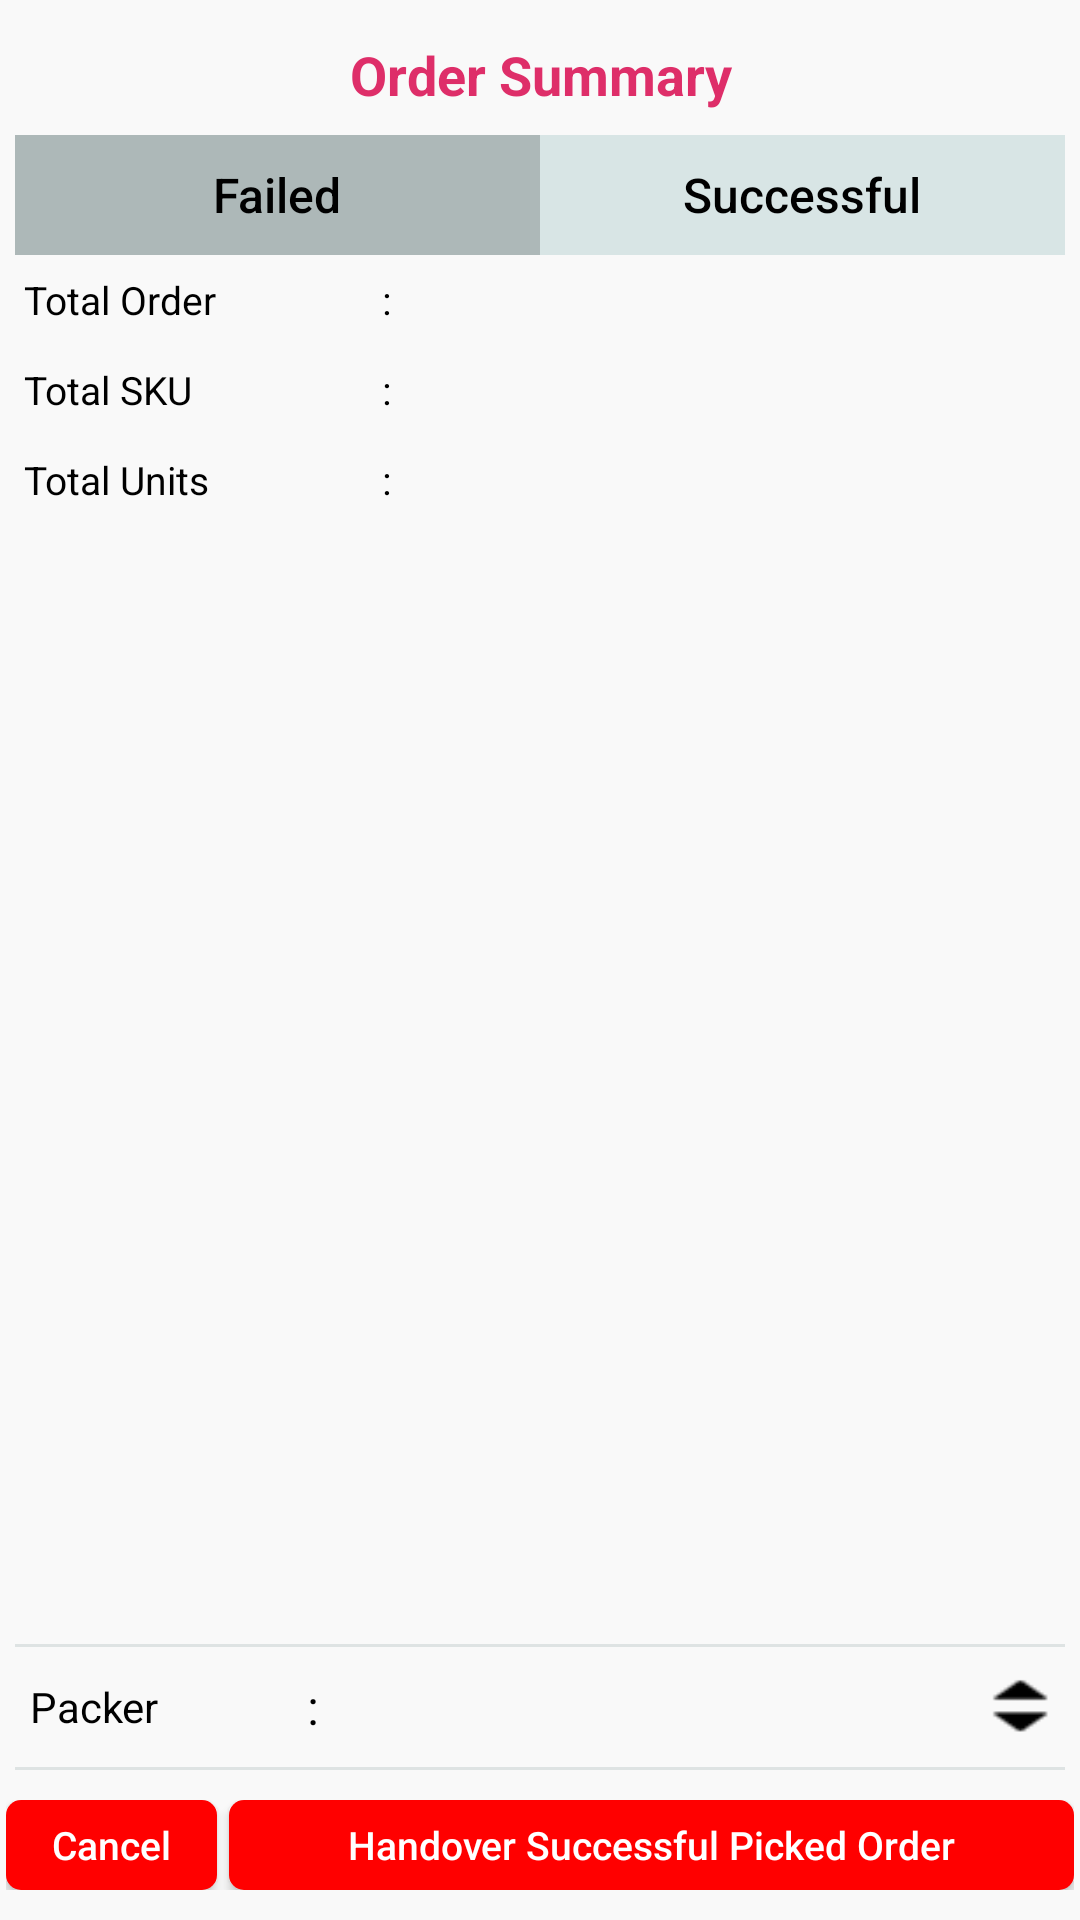

Write the Android layout XML for this screen, with the resource values it uses.
<!-- AndroidManifest.xml: application theme AppTheme -->
<!-- res/layout/summary_popup.xml -->
<LinearLayout xmlns:android="http://schemas.android.com/apk/res/android"
    xmlns:tools="http://schemas.android.com/tools"
    android:id="@+id/rootLayout"
    android:layout_width="fill_parent"
    android:layout_height="fill_parent"
    android:background="@color/view_color"
    android:orientation="vertical">

    <TextView
        android:id="@+id/titleHeaderPopup"
        android:layout_width="fill_parent"
        android:layout_height="@dimen/control_height"
        android:layout_marginLeft="5dp"
        android:layout_marginTop="5dp"
        android:layout_marginRight="5dp"
        android:gravity="center"
        android:text="@string/summaryText"
        android:textColor="@color/text_pink"
        android:textSize="@dimen/text_size_large"
        android:textStyle="bold" />

    <LinearLayout
        android:id="@+id/headerLinearLayout"
        android:layout_width="fill_parent"
        android:layout_height="@dimen/control_height"
        android:layout_marginLeft="5dp"
        android:layout_marginRight="5dp"
        android:gravity="center"
        android:orientation="horizontal">

        <Button
            android:id="@+id/failedButton"
            style="?android:attr/buttonBarButtonStyle"
            android:layout_width="0dp"
            android:layout_height="match_parent"
            android:layout_weight=".50"
            android:background="@drawable/dark_button_border"
            android:gravity="center"
            android:text="@string/failed"
            android:textColor="@color/text_black"
            android:textSize="@dimen/text_size_medium"
            android:textStyle="normal" />

        <Button
            android:id="@+id/successfulButton"
            style="?android:attr/buttonBarButtonStyle"
            android:layout_width="0dp"
            android:layout_height="match_parent"
            android:layout_weight=".50"
            android:background="@drawable/light_button_border"
            android:gravity="center"
            android:text="@string/successful"
            android:textColor="@color/text_black"
            android:textSize="@dimen/text_size_medium"
            android:textStyle="normal" />
    </LinearLayout>

    <LinearLayout
        android:id="@+id/layoutTotalOrder"
        android:layout_width="fill_parent"
        android:layout_height="@dimen/button_height"
        android:layout_marginStart="5dp"
        android:layout_marginEnd="5dp"
        android:gravity="center_vertical"
        android:orientation="horizontal">

        <TextView
            android:id="@+id/lblTotalOrderKey"
            android:layout_width="0dp"
            android:layout_height="match_parent"
            android:layout_weight=".35"
            android:gravity="start|center_vertical"
            android:paddingLeft="3dp"
            android:paddingRight="3dp"
            android:text="@string/totalOrder"
            android:textColor="@color/text_black"
            android:textSize="@dimen/text_size_new" />

        <TextView
            android:id="@+id/lblTotalOrderColon"
            android:layout_width="0dp"
            android:layout_height="match_parent"
            android:layout_weight=".03"
            android:gravity="start|center_vertical"
            android:text="@string/colon"
            android:textColor="@color/text_black"
            android:textSize="@dimen/text_size_new" />

        <TextView
            android:id="@+id/lblTotalOrder"
            android:layout_width="0dp"
            android:layout_height="match_parent"
            android:layout_weight=".62"
            android:gravity="start|center_vertical"
            android:paddingLeft="3dp"
            android:paddingRight="3dp"
            android:textColor="@color/text_black"
            android:textSize="@dimen/text_size_medium" />
    </LinearLayout>

    <LinearLayout
        android:id="@+id/layoutTotalSKU"
        android:layout_width="fill_parent"
        android:layout_height="@dimen/button_height"
        android:layout_marginStart="5dp"
        android:layout_marginEnd="5dp"
        android:gravity="center_vertical"
        android:orientation="horizontal">

        <TextView
            android:id="@+id/lblTotalSKUKey"
            android:layout_width="0dp"
            android:layout_height="match_parent"
            android:layout_weight=".35"
            android:gravity="start|center_vertical"
            android:paddingLeft="3dp"
            android:paddingRight="3dp"
            android:text="@string/totalSKU"
            android:textColor="@color/text_black"
            android:textSize="@dimen/text_size_new" />

        <TextView
            android:id="@+id/lblTotalSKUColon"
            android:layout_width="0dp"
            android:layout_height="match_parent"
            android:layout_weight=".03"
            android:gravity="start|center_vertical"
            android:text="@string/colon"
            android:textColor="@color/text_black"
            android:textSize="@dimen/text_size_new" />

        <TextView
            android:id="@+id/lblTotalSKU"
            android:layout_width="0dp"
            android:layout_height="match_parent"
            android:layout_weight=".62"
            android:gravity="start|center_vertical"
            android:paddingLeft="3dp"
            android:paddingRight="3dp"
            android:textColor="@color/text_black"
            android:textSize="@dimen/text_size_medium" />
    </LinearLayout>

    <LinearLayout
        android:id="@+id/layoutTotalUnits"
        android:layout_width="fill_parent"
        android:layout_height="@dimen/button_height"
        android:layout_marginStart="5dp"
        android:layout_marginEnd="5dp"
        android:gravity="center_vertical"
        android:orientation="horizontal">

        <TextView
            android:id="@+id/lblTotalUnitsKey"
            android:layout_width="0dp"
            android:layout_height="match_parent"
            android:layout_weight=".35"
            android:gravity="start|center_vertical"
            android:paddingLeft="3dp"
            android:paddingRight="3dp"
            android:text="@string/totalUnits"
            android:textColor="@color/text_black"
            android:textSize="@dimen/text_size_new" />

        <TextView
            android:id="@+id/lblTotalUnitsColon"
            android:layout_width="0dp"
            android:layout_height="match_parent"
            android:layout_weight=".03"
            android:gravity="start|center_vertical"
            android:text="@string/colon"
            android:textColor="@color/text_black"
            android:textSize="@dimen/text_size_new" />

        <TextView
            android:id="@+id/lblTotalUnits"
            android:layout_width="0dp"
            android:layout_height="match_parent"
            android:layout_weight=".62"
            android:gravity="start|center_vertical"
            android:paddingLeft="3dp"
            android:paddingRight="3dp"
            android:textColor="@color/text_black"
            android:textSize="@dimen/text_size_medium" />
    </LinearLayout>

    <ListView
        android:id="@+id/orderListView"
        android:layout_width="fill_parent"
        android:layout_height="0dp"
        android:layout_marginLeft="5dp"
        android:layout_marginRight="5dp"
        android:layout_weight="1"
        android:divider="@color/text_white"
        android:dividerHeight="2dp"
        android:scrollingCache="false" />

    <View
        android:layout_width="match_parent"
        android:layout_height="1dp"
        android:layout_marginStart="5dp"
        android:layout_marginTop="5dp"
        android:layout_marginEnd="5dp"
        android:background="@color/todo_seperator_color" />

    <LinearLayout
        android:id="@+id/handoverLinearLayout"
        android:layout_width="fill_parent"
        android:layout_height="@dimen/control_height"
        android:layout_marginLeft="5dp"
        android:layout_marginRight="5dp"
        android:gravity="center_vertical"
        android:orientation="horizontal">

        <TextView
            android:id="@+id/handoverToKey"
            android:layout_width="0dp"
            android:layout_height="match_parent"
            android:layout_weight=".27"
            android:gravity="center_vertical|start"
            android:padding="5dp"
            android:text="@string/packer"
            android:textColor="@color/text_black"
            android:textSize="@dimen/text_size_normal" />

        <TextView
            android:id="@+id/handoverToColon"
            android:layout_width="0dp"
            android:layout_height="match_parent"
            android:layout_weight=".03"
            android:gravity="center"
            android:padding="3dp"
            android:text="@string/colon"
            android:textColor="@color/text_black"
            android:textSize="@dimen/text_size_medium" />

        <Spinner
            android:id="@+id/handoverTo"
            android:layout_width="0dp"
            android:layout_height="match_parent"
            android:layout_weight=".70"
            android:background="@drawable/dropdown"
            android:gravity="start|center_vertical"
            android:spinnerMode="dropdown" />
    </LinearLayout>

    <View
        android:layout_width="match_parent"
        android:layout_height="1dp"
        android:layout_marginStart="5dp"
        android:layout_marginEnd="5dp"
        android:background="@color/todo_seperator_color" />

    <LinearLayout
        android:layout_width="fill_parent"
        android:layout_height="@dimen/button_height"
        android:layout_marginLeft="2dp"
        android:layout_marginTop="10dp"
        android:layout_marginRight="2dp"
        android:layout_marginBottom="10dp">

        <Button
            android:id="@+id/dialogButtonCancel"
            android:layout_width="0dp"
            android:layout_height="match_parent"
            android:layout_marginRight="2dp"
            android:layout_weight=".20"
            android:background="@drawable/button_red_background"
            android:gravity="center"
            android:text="@string/cancel"
            android:textColor="@color/text_white"
            android:textSize="@dimen/text_size_new"
            tools:ignore="ButtonStyle" />

        <Button
            android:id="@+id/dialogButtonConfirm"
            android:layout_width="0dp"
            android:layout_height="match_parent"
            android:layout_marginLeft="2dp"
            android:layout_weight=".80"
            android:background="@drawable/button_red_background"
            android:gravity="center"
            android:text="@string/handoverToPacker"
            android:textColor="@color/text_white"
            android:textSize="@dimen/text_size_new"
            tools:ignore="ButtonStyle" />
    </LinearLayout>
</LinearLayout>
<!-- resources referenced by this layout -->
<resources>
  <color name="text_black">#000000</color>
  <color name="text_pink">#DE2E69</color>
  <color name="text_white">#FFFFFF</color>
  <color name="todo_seperator_color">#DEE3E3</color>
  <color name="view_color">#F9F9F9</color>
  <dimen name="button_height">30dp</dimen>
  <dimen name="control_height">40dp</dimen>
  <dimen name="text_size_large">18sp</dimen>
  <dimen name="text_size_medium">16sp</dimen>
  <dimen name="text_size_new">13sp</dimen>
  <dimen name="text_size_normal">14sp</dimen>
  <!-- drawable button_red_background (drawable) -->
  <?xml version="1.0" encoding="utf-8"?>
  <selector xmlns:android="http://schemas.android.com/apk/res/android">
  
      <item android:state_pressed="false"><shape android:shape="rectangle">
              <stroke android:width="0dp" android:color="#FFcccccc" />
  
              <padding android:bottom="5dp" android:left="5dp" android:right="5dp" android:top="5dp" />
  
              <gradient android:angle="90" android:centerColor="@color/text_red" android:endColor="@color/text_red" android:startColor="@color/text_red" />
  
              <corners android:radius="5dp" />
          </shape></item>
      <item android:state_pressed="true"><shape android:shape="rectangle">
              <stroke android:width="0dp" android:color="#FFcccccc" />
  
              <padding android:bottom="5dp" android:left="5dp" android:right="5dp" android:top="5dp" />
  
              <gradient android:angle="90" android:centerColor="@color/text_blood_red" android:endColor="@color/text_blood_red" android:startColor="@color/text_blood_red" />
  
              <corners android:radius="5dp" />
          </shape></item>
  
  </selector>
  <!-- drawable dark_button_border (drawable) -->
  <?xml version="1.0" encoding="utf-8"?>
  <shape xmlns:android="http://schemas.android.com/apk/res/android"
      android:shape="rectangle" >
  
      <gradient
          android:endColor="#ADB8B8"
          android:startColor="#ADB8B8" />
  
      <corners android:radius="0dp" />
  
      <stroke android:color="#000000" />
  
  </shape>
  <!-- drawable dropdown: png bitmap (drawable, 532 bytes) -->
  <!-- drawable light_button_border (drawable) -->
  <?xml version="1.0" encoding="utf-8"?>
  <shape xmlns:android="http://schemas.android.com/apk/res/android"
      android:shape="rectangle" >
  
      <gradient
          android:endColor="#D8E5E5"
          android:startColor="#D8E5E5" />
  
      <corners android:radius="0dp" />
  
      <stroke android:color="#000000" />
  
  </shape>
  <string name="cancel">Cancel</string>
  <string name="colon">:</string>
  <string name="failed">Failed</string>
  <string name="handoverToPacker">Handover Successful Picked Order</string>
  <string name="packer">Packer</string>
  <string name="successful">Successful</string>
  <string name="summaryText">Order Summary</string>
  <string name="totalOrder">Total Order</string>
  <string name="totalSKU">Total SKU</string>
  <string name="totalUnits">Total Units</string>
  <style name="AppTheme" parent="AppBaseTheme" />
  <color name="text_red">#FF0000</color>
  <color name="text_blood_red">#660000</color>
  <style name="AppBaseTheme" parent="Theme.AppCompat.Light">
          <item name="android:textAllCaps">false</item>
      </style>
</resources>
